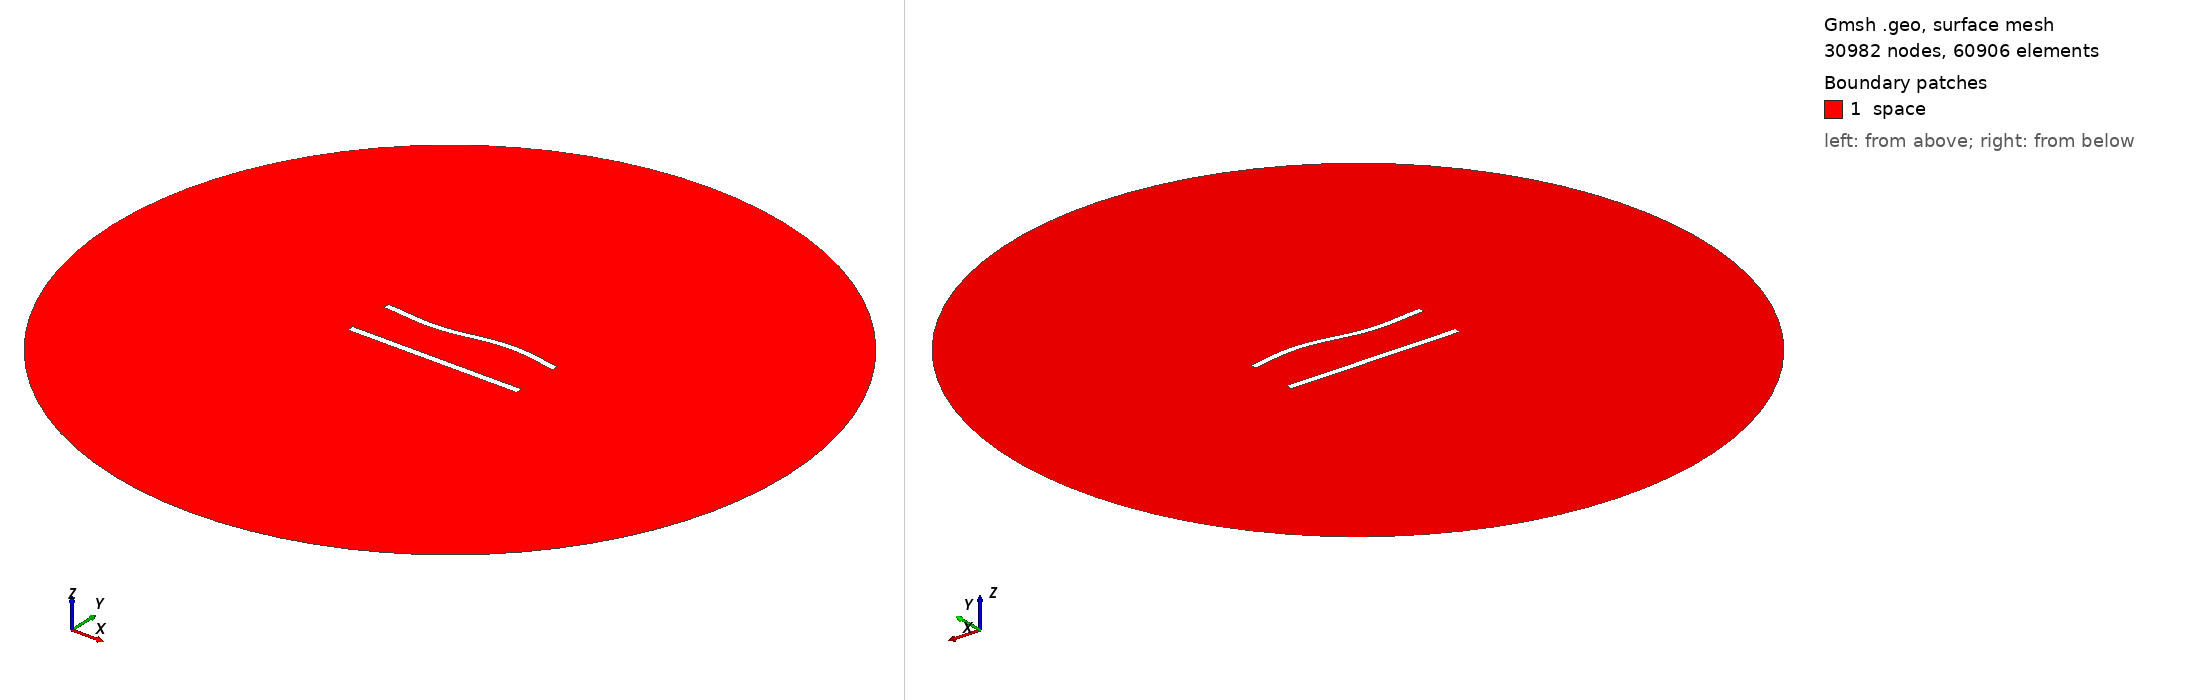

Gmsh geometry script, surface-meshed: 30982 nodes, 60906 surface elements. Boundary patches (legend numbers): 1 space. Left view from above one corner, right view from below the opposite corner. Legend entries are the model's physical surfaces. The drawing asked Gmsh for element sizes between 1% and 20% of the model's largest extent; the script's own settings can give other sizes.

=== 713.geo (drawn) ===
//---------------------------------------
// Geometry kernel
//---------------------------------------

SetFactory("OpenCASCADE");



//---------------------------------------
// Parameters of the geometry
//---------------------------------------

// Overetch of the upper plate
overetch = 0.125;

// Distance between the plates
distance = 27.5;

// Discretization over the x axis (for the deformation)
nx = 50; 

// Length of the plate
L = 100 - overetch; 

// Number of modes
n = 4; 

// 1st mode coefficient
coeff(1) = 1.5;
beta(1) = 0.596864 * 3.1415926535 / L;

// 2nd mode coefficient
coeff(2) = 0.0;
beta(2) = 1.49418 * 3.1415926535 / L;

// 3rd mode coefficient
coeff(3) = -1.5;
beta(3) = 2.50025 * 3.1415926535 / L;

// 4th mode coefficient
coeff(4) = 0.0;
beta(4) = 3.49999 * 3.1415926535 / L;



//---------------------------------------
// Upper plate (deformed rectangle)
//---------------------------------------

// Coordiantes of the upper plate
xmin = -50;
xmax = 50 - overetch;

// Height of the upper plate
yheight = 4 - 2 * overetch;

// Indexes of the points
UpperID[] = {};
LowerID[] = {};
LeftID[] = {};
RightID[] = {};

// Point index
p = 1;

// Horizontal edges
For i In {1:nx}
    x = xmin + (i-1)*(xmax - xmin)/(nx-1);

    y_bottom = distance / 2 + overetch;
    For j In {1:n}
        C = (Cosh(beta(j)*L) + Cos(beta(j)*L)) / (Sinh(beta(j)*L) + Sin(beta(j)*L));
        y_bottom  = y_bottom + coeff(j) * (Cosh(beta(j)*(x+50)) - Cos(beta(j)*(x+50)) - C * (Sinh(beta(j)*(x+50)) - Sin(beta(j)*(x+50))));
    EndFor

    y_top = y_bottom + yheight;

    Point(p) = {x, y_top, 0, 1.0};
    UpperID[i] = p;
    p = p + 1;

    Point(p) = {x, y_bottom, 0, 1.0};
    LowerID[i] = p;
    p = p + 1;
EndFor

// Create point lists
UpperPts[] = {}; LowerPts[] = {};
For i In {1:nx}
  UpperPts[] += {UpperID[i]};
  LowerPts[] += {LowerID[i]};
EndFor

// Build splines
Spline(1) = {UpperPts[]};
Spline(2) = {LowerPts[]};
Line(3) = {LowerPts[nx-1], UpperPts[nx-1]};
Line(4) = {LowerPts[0], UpperPts[0]};

// Build the plane surface
Curve Loop(1) = {2, 3, -1, -4};
Plane Surface(1) = {1};



//---------------------------------------
// Lower plate (rectangle)
//---------------------------------------

// Vertices
Point(1001) = {-50, -distance/2, 0, 1.0};
Point(1002) = { 50, -distance/2, 0, 1.0};
Point(1003) = { 50,  -distance/2 + 4, 0, 1.0};
Point(1004) = {-50,  -distance/2 + 4, 0, 1.0};

// Edges
Line(5) = {1001, 1002};
Line(6) = {1002, 1003};
Line(7) = {1003, 1004};
Line(8) = {1004, 1001};

// Plane surface
Line Loop(2) = {5, 6, 7, 8};
Plane Surface(2) = {2}; 



//---------------------------------------
// Outer (fictious) boundary
//---------------------------------------

// Points
Point(1005) = {0, 0, 0};       // Center
Point(1006) = {200, 0, 0};     // Start point
Point(1007) = {0, 200, 0};     // 90 degrees
Point(1008) = {-200, 0, 0};    // 180 degrees
Point(1009) = {0, -200, 0};    // 270 degrees

// Circle arcs (each needs start, center, end)
Circle(9) = {1006, 1005, 1007};
Circle(10) = {1007, 1005, 1008};
Circle(11) = {1008, 1005, 1009};
Circle(12) = {1009, 1005, 1006};

// Plane surface for the entire domain
Curve Loop(3) = {9, 10, 11, 12};
Surface(3) = {3};

// Subtract the plates from the whole domain to obtain the actual domain where we want to solve the equations
BooleanDifference{ Surface{3}; Delete; }{ Surface{1}; Surface{2}; Delete; }




//---------------------------------------
// Transfinite Lines/Curves
//---------------------------------------

// Set the number of points on the boundaries
r = 6;
d = 0.15;

// Plates
Transfinite Curve {1} = 50*r/4 Using Progression 1;
Transfinite Line {2} = 50*r Using Progression 1;
Transfinite Curve {3, 4} = 2*r Using Progression 1+d;
Transfinite Line {5} = 50*r/4 Using Progression 1;
Transfinite Line {7} = 50*r Using Progression 1;
Transfinite Line {6} = 2*r Using Progression 1-d;
Transfinite Line {8} = 2*r Using Progression 1+d;

// Outer boundary
Transfinite Line {9, 10, 11, 12} = 20 Using Progression 1;



//---------------------------------------
// Physical groups
//---------------------------------------                

// Physical curves (boundaries)
Physical Line("force_segment", 10) = {2};
Physical Line("upper_plate", 11) = {1, 3, 4};
Physical Line("lower_plate", 12) = {5, 6, 7, 8};
Physical Line("boundary", 20) = {9, 10, 11, 12};

// Physical Surfaces
Physical Surface("space", 30) = {3};



//---------------------------------------
// 6. Generate the Mesh
//---------------------------------------

// 2D mesh generation
Mesh 2;
